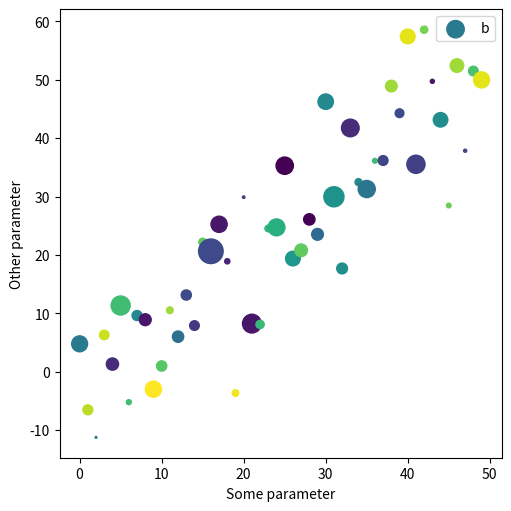

Python code for this plot:
#! /Users/<user>/.pyenv/shims/python

import matplotlib.pyplot as plt
import numpy as np

np.random.seed(19680801)  # seed the random number generator.
data1 = {'a': np.arange(50),
        'c': np.random.randint(0, 50, 50),
        'd': np.random.randn(50)}
data1['b'] = data1['a'] + 10 * np.random.randn(50)
data1['d'] = np.abs(data1['d']) * 100

fig, ax = plt.subplots(figsize=(5, 5), layout='constrained')
ax.scatter('a', 'b', c='c', s='d', data=data1)
ax.set_xlabel('Some parameter')
ax.set_ylabel('Other parameter')
ax.legend()
plt.show()